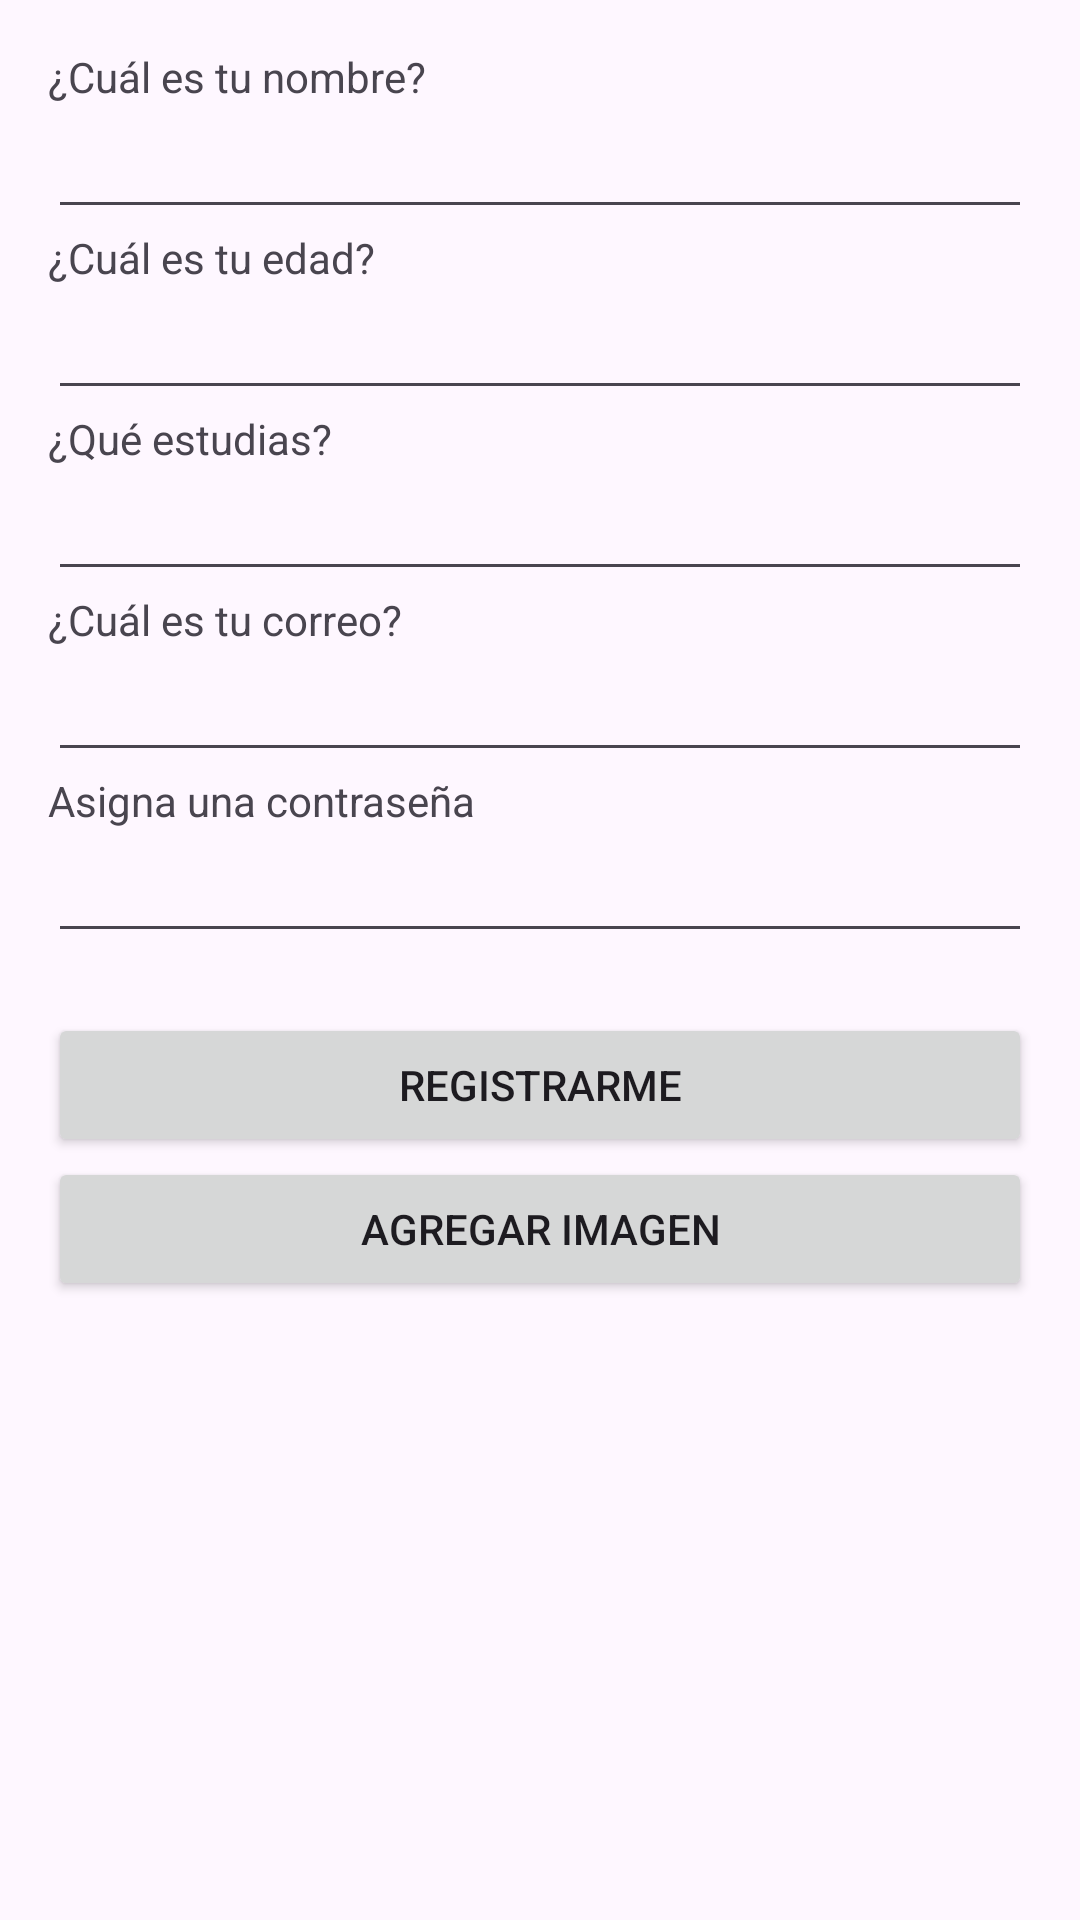

The Android layout XML behind this screen, and the referenced resources:
<!-- AndroidManifest.xml: application theme Theme.CitasUamDos -->
<!-- res/layout/activity_signup.xml -->
<?xml version="1.0" encoding="utf-8"?>
<androidx.constraintlayout.widget.ConstraintLayout xmlns:android="http://schemas.android.com/apk/res/android"
    xmlns:app="http://schemas.android.com/apk/res-auto"
    xmlns:tools="http://schemas.android.com/tools"
    android:layout_width="match_parent"
    android:layout_height="match_parent"
    tools:context=".SignupActivity">

    <LinearLayout
        android:id="@+id/linearLayout"
        android:layout_width="0dp"
        android:layout_height="0dp"
        android:layout_marginStart="16dp"
        android:layout_marginTop="16dp"
        android:layout_marginEnd="16dp"
        android:layout_marginBottom="16dp"
        android:orientation="vertical"
        app:layout_constraintBottom_toBottomOf="parent"
        app:layout_constraintEnd_toEndOf="parent"
        app:layout_constraintStart_toStartOf="parent"
        app:layout_constraintTop_toTopOf="parent">

        <TextView
            android:id="@+id/textView"
            android:layout_width="match_parent"
            android:layout_height="wrap_content"
            android:text="¿Cuál es tu nombre?" />

        <EditText
            android:id="@+id/et_name"
            android:layout_width="match_parent"
            android:layout_height="wrap_content"
            android:ems="10"
            android:inputType="text" />

        <TextView
            android:id="@+id/textView3"
            android:layout_width="match_parent"
            android:layout_height="wrap_content"
            android:text="¿Cuál es tu edad?" />

        <EditText
            android:id="@+id/et_phone"
            android:layout_width="match_parent"
            android:layout_height="wrap_content"
            android:ems="10"
            android:inputType="number" />

        <TextView
            android:id="@+id/textView4"
            android:layout_width="match_parent"
            android:layout_height="wrap_content"
            android:text="¿Qué estudias?" />

        <EditText
            android:id="@+id/et_name_user"
            android:layout_width="match_parent"
            android:layout_height="wrap_content"
            android:ems="10"
            android:inputType="text" />

        <TextView
            android:id="@+id/textView2"
            android:layout_width="match_parent"
            android:layout_height="wrap_content"
            android:text="¿Cuál es tu correo?" />

        <EditText
            android:id="@+id/et_email"
            android:layout_width="match_parent"
            android:layout_height="wrap_content"
            android:ems="10"
            android:inputType="textEmailAddress" />

        <TextView
            android:id="@+id/textView5"
            android:layout_width="match_parent"
            android:layout_height="wrap_content"
            android:text="Asigna una contraseña" />

        <EditText
            android:id="@+id/et_password"
            android:layout_width="match_parent"
            android:layout_height="wrap_content"
            android:ems="10"
            android:inputType="numberPassword" />

        <Space
            android:layout_width="match_parent"
            android:layout_height="20dp" />

        <Button
            android:id="@+id/btn_signup"
            android:layout_width="match_parent"
            android:layout_height="wrap_content"
            android:text="REGISTRARME" />

        <Button
            android:id="@+id/btn_add_photo"
            android:layout_width="match_parent"
            android:layout_height="wrap_content"
            android:text="Agregar imagen" />
    </LinearLayout>
</androidx.constraintlayout.widget.ConstraintLayout>
<!-- resources referenced by this layout -->
<resources>
  <style name="Theme.CitasUamDos" parent="Base.Theme.CitasUamDos" />
  <style name="Base.Theme.CitasUamDos" parent="Theme.Material3.DayNight.NoActionBar">
          
          
      </style>
</resources>
